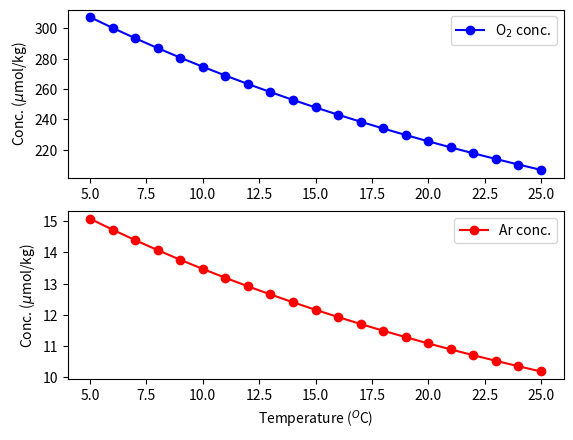
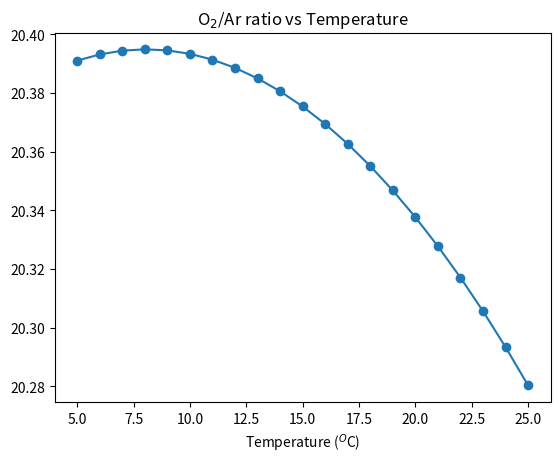

The matplotlib source for these figures, in order:
# -*- coding: utf-8 -*-
"""
Created on Mon Mar 10 13:17:49 2014

[redacted]
"""
from numpy import *
from matplotlib.pyplot import *

AO2=array([5.80871,3.20291,4.17887,5.10006,-0.098664,3.80369])
BO2=array([-0.007016,-0.0077,-0.01386,-0.009515])
C0=-2.76E-07
AAr=array([2.79163,3.17714,4.13658,4.86632,0,0])
BAr=array([-0.00696317,-0.00768387,-0.00119078,0])

S=35.
temp=arange(5.,26)
i=0
CsO2=zeros_like(arange(5.,26))
CsAr=zeros_like(arange(5.,26))
for t in temp:
	Ts=log((298.15-t)/(273.15+t))
	CsO2[i]=exp(sum(AO2*array([1,Ts,Ts**2,Ts**3,Ts**4,Ts**5]))+sum(S*BO2*array([1,Ts,Ts**2,Ts**3]))+C0*S**2)
	CsAr[i]=exp(sum(AAr*array([1,Ts,Ts**2,Ts**3,Ts**4,Ts**5]))+sum(S*BAr*array([1,Ts,Ts**2,Ts**3])))
	i+=1

subplot(2,1,1)
plot(temp,CsO2,'bo-',label="O$_2$ conc.")
legend() 
ylabel('Conc. ($\mu$mol/kg)')

subplot(2,1,2)
plot(temp,CsAr,'ro-',label="Ar conc.")
legend()
xlabel('Temperature ($^O$C)')
ylabel('Conc. ($\mu$mol/kg)')
savefig('1.pdf', bbox_inches='tight')

figure()
plot(temp,CsO2/CsAr,'o-')
title('O$_2$/Ar ratio vs Temperature')
xlabel('Temperature ($^O$C)')
savefig('2.pdf', bbox_inches='tight')
